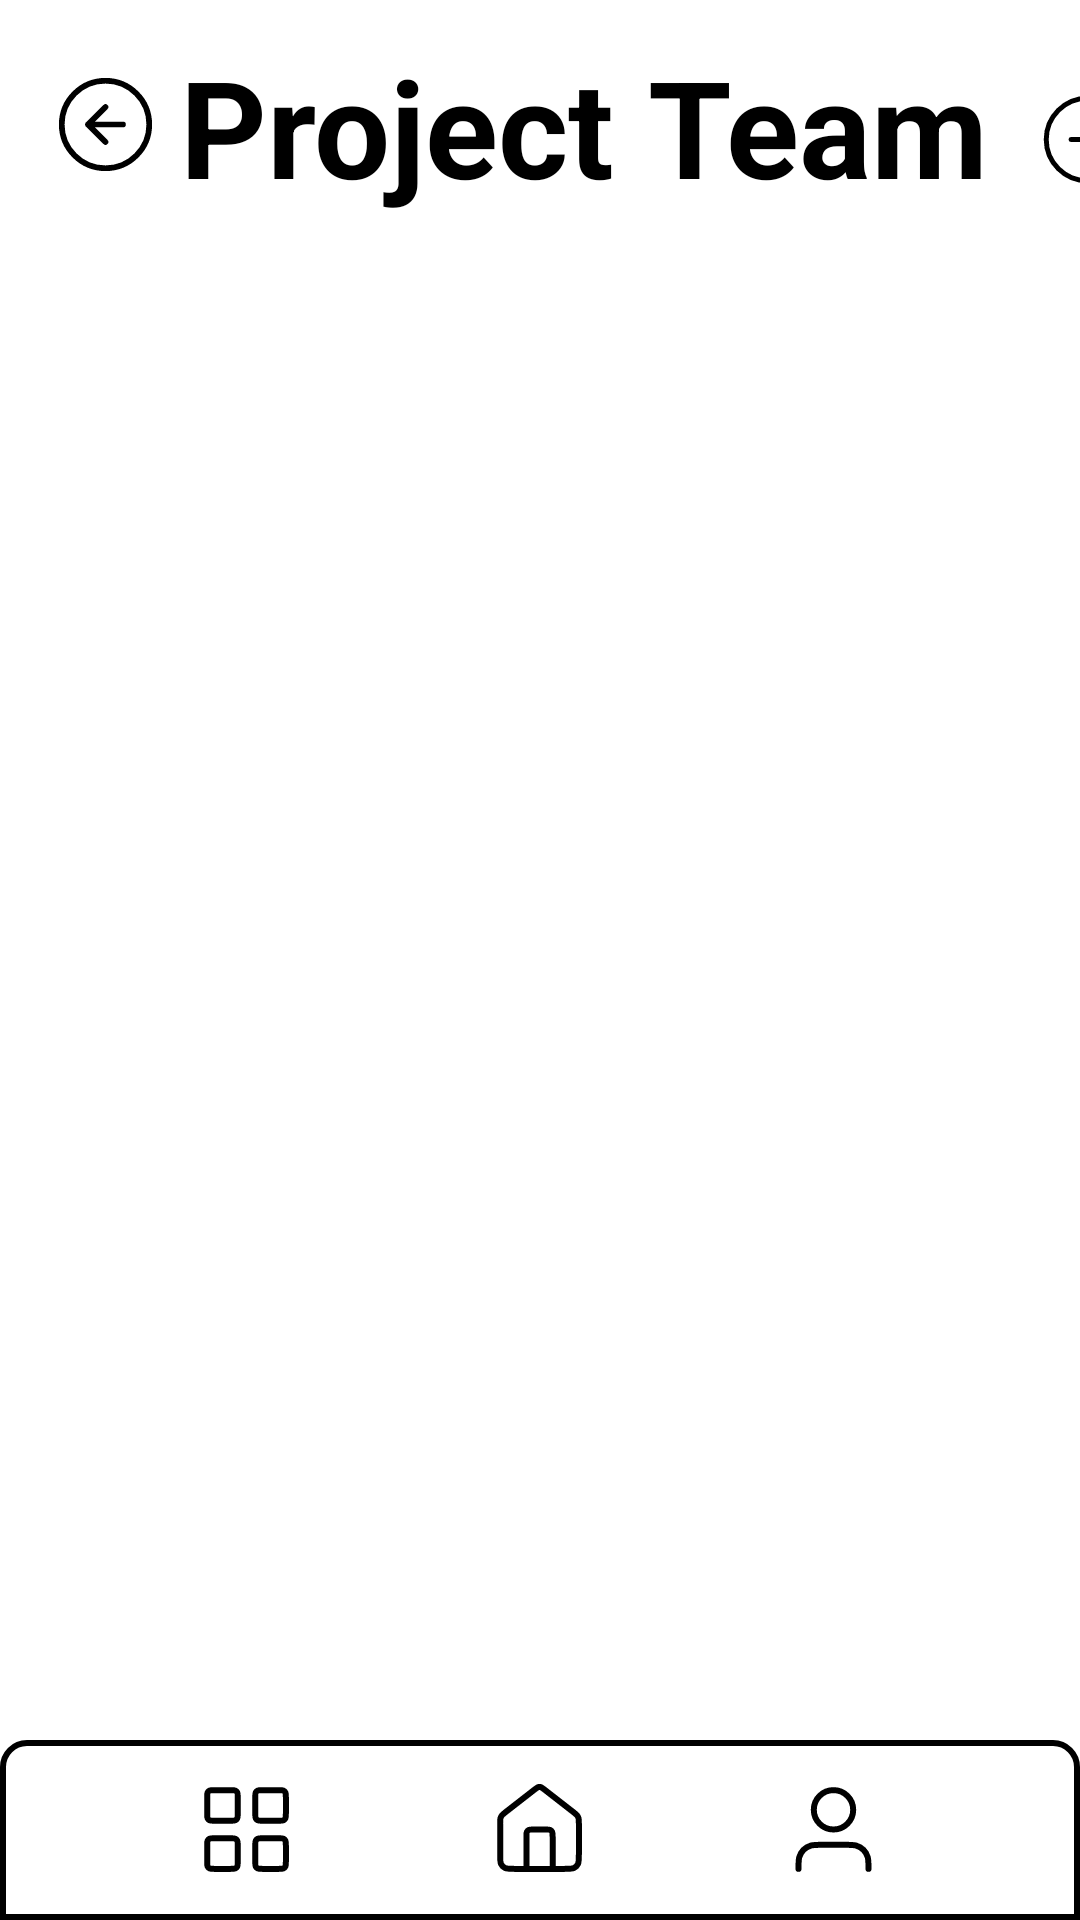

Write the Android layout XML for this screen, with the resource values it uses.
<!-- AndroidManifest.xml: application theme Theme.TaskMaster -->
<!-- res/layout/user_projects.xml -->
<androidx.constraintlayout.widget.ConstraintLayout
    xmlns:android="http://schemas.android.com/apk/res/android"
    xmlns:app="http://schemas.android.com/apk/res-auto"
    xmlns:tools="http://schemas.android.com/tools"
    android:layout_width="match_parent"
    android:layout_height="match_parent">

    <ImageButton
        android:id="@+id/buttonBack"
        android:layout_width="38dp"
        android:layout_height="35dp"
        android:layout_marginStart="16dp"
        android:layout_marginTop="24dp"
        android:background="?attr/selectableItemBackgroundBorderless"
        android:src="@drawable/backbutton"
        app:layout_constraintStart_toStartOf="parent"
        app:layout_constraintTop_toTopOf="parent" />

    <TextView
        android:id="@+id/title"
        android:layout_width="wrap_content"
        android:layout_height="wrap_content"
        android:layout_marginStart="60dp"
        android:layout_marginTop="12dp"
        android:text="Project Team"
        android:textColor="#000"
        android:textSize="45sp"
        android:textStyle="bold"
        app:layout_constraintStart_toStartOf="parent"
        app:layout_constraintTop_toTopOf="parent" />

    <ImageButton
        android:id="@+id/buttonAdd"
        android:layout_width="37dp"
        android:layout_height="33dp"
        android:layout_marginStart="344dp"
        android:layout_marginTop="30dp"
        android:background="?attr/selectableItemBackgroundBorderless"
        android:src="@drawable/add"
        app:layout_constraintStart_toStartOf="parent"
        app:layout_constraintTop_toTopOf="parent" />

    <androidx.recyclerview.widget.RecyclerView
        android:id="@+id/recyclerView"
        android:layout_width="0dp"
        android:layout_height="0dp"
        android:layout_marginTop="16dp"
        android:layout_marginBottom="16dp"
        app:layout_constraintTop_toBottomOf="@id/buttonBack"
        app:layout_constraintBottom_toTopOf="@id/bottom"
        app:layout_constraintStart_toStartOf="parent"
        app:layout_constraintEnd_toEndOf="parent" />

    <include
        android:id="@+id/bottom"
        layout="@layout/bottom_navigation"
        android:layout_width="match_parent"
        android:layout_height="60dp"
        app:layout_constraintBottom_toBottomOf="parent"
        app:layout_constraintStart_toStartOf="parent"
        app:layout_constraintEnd_toEndOf="parent" />
</androidx.constraintlayout.widget.ConstraintLayout>
<!-- res/layout/bottom_navigation.xml (included above) -->
<LinearLayout
    xmlns:android="http://schemas.android.com/apk/res/android"
    android:layout_width="match_parent"
    android:layout_height="60sp"
    android:padding="2dp"
    android:layout_marginStart="0dp"
    android:layout_marginEnd="0dp"
    android:layout_gravity="bottom"
    android:background="@drawable/border_background"
    android:orientation="horizontal"
    android:gravity="center_vertical">

    <ImageView
        android:id="@+id/projects"
        android:layout_width="0dp"
        android:layout_height="wrap_content"
        android:src="@drawable/grid_01"
        android:layout_marginStart="32dp"
        android:layout_marginEnd="16dp"
        android:layout_weight="1"/>

    <ImageView
        android:id="@+id/home"
        android:layout_width="wrap_content"
        android:layout_height="wrap_content"
        android:src="@drawable/home_02"
        android:layout_marginStart="16dp"
        android:layout_marginEnd="16dp"/>

    <ImageView
        android:id="@+id/profile"
        android:layout_width="0dp"
        android:layout_height="wrap_content"
        android:src="@drawable/user_01"
        android:layout_marginStart="16dp"
        android:layout_marginEnd="32dp"
        android:layout_weight="1"/>

</LinearLayout>
<!-- resources referenced by this layout -->
<resources>
  <!-- drawable add (drawable) -->
  <vector xmlns:android="http://schemas.android.com/apk/res/android"
      android:width="40dp"
      android:height="40dp"
      android:viewportWidth="40"
      android:viewportHeight="40">
    <path
        android:pathData="M20,13.333V26.667M13.333,20H26.667M36.667,20C36.667,29.205 29.205,36.667 20,36.667C10.795,36.667 3.333,29.205 3.333,20C3.333,10.795 10.795,3.333 20,3.333C29.205,3.333 36.667,10.795 36.667,20Z"
        android:strokeLineJoin="round"
        android:strokeWidth="2"
        android:fillColor="#00000000"
        android:strokeColor="#000000"
        android:strokeLineCap="round"/>
  </vector>
  <!-- drawable backbutton (drawable) -->
  <vector xmlns:android="http://schemas.android.com/apk/res/android"
      android:width="37dp"
      android:height="37dp"
      android:viewportWidth="37"
      android:viewportHeight="37">
    <path
        android:pathData="M18.5,12.333L12.333,18.5M12.333,18.5L18.5,24.667M12.333,18.5H24.667M33.917,18.5C33.917,27.014 27.014,33.917 18.5,33.917C9.986,33.917 3.083,27.014 3.083,18.5C3.083,9.986 9.986,3.083 18.5,3.083C27.014,3.083 33.917,9.986 33.917,18.5Z"
        android:strokeLineJoin="round"
        android:strokeWidth="2"
        android:fillColor="#00000000"
        android:strokeColor="#000000"
        android:strokeLineCap="round"/>
  </vector>
  <!-- drawable border_background (drawable) -->
  <shape xmlns:android="http://schemas.android.com/apk/res/android"
      android:shape="rectangle">
  
      <corners
          android:topLeftRadius="8dp"
          android:topRightRadius="8dp"
          android:bottomLeftRadius="0dp"
          android:bottomRightRadius="0dp" />
  
      <stroke
          android:width="2dp"
          android:color="@android:color/black" />
  </shape>
  <!-- drawable home_02 (drawable) -->
  <vector xmlns:android="http://schemas.android.com/apk/res/android"
      android:width="35dp"
      android:height="35dp"
      android:viewportWidth="35"
      android:viewportHeight="35">
    <path
        android:pathData="M13.125,30.625V19.833C13.125,19.017 13.125,18.608 13.284,18.296C13.424,18.022 13.647,17.799 13.921,17.659C14.233,17.5 14.642,17.5 15.458,17.5H19.542C20.358,17.5 20.767,17.5 21.079,17.659C21.353,17.799 21.576,18.022 21.716,18.296C21.875,18.608 21.875,19.017 21.875,19.833V30.625M16.067,4.031L6.177,11.724C5.515,12.238 5.185,12.495 4.947,12.817C4.736,13.102 4.579,13.424 4.483,13.765C4.375,14.151 4.375,14.57 4.375,15.407V25.958C4.375,27.592 4.375,28.409 4.693,29.032C4.973,29.581 5.419,30.028 5.968,30.307C6.591,30.625 7.408,30.625 9.042,30.625H25.958C27.592,30.625 28.409,30.625 29.032,30.307C29.581,30.028 30.028,29.581 30.307,29.032C30.625,28.409 30.625,27.592 30.625,25.958V15.407C30.625,14.57 30.625,14.151 30.517,13.765C30.421,13.424 30.264,13.102 30.053,12.817C29.815,12.495 29.485,12.238 28.823,11.724L18.933,4.031C18.42,3.632 18.164,3.433 17.881,3.357C17.632,3.289 17.368,3.289 17.119,3.357C16.836,3.433 16.58,3.632 16.067,4.031Z"
        android:strokeLineJoin="round"
        android:strokeWidth="2"
        android:fillColor="#00000000"
        android:strokeColor="#000000"
        android:strokeLineCap="round"/>
  </vector>
  <!-- drawable user_01 (drawable) -->
  <vector xmlns:android="http://schemas.android.com/apk/res/android"
      android:width="35dp"
      android:height="35dp"
      android:viewportWidth="35"
      android:viewportHeight="35">
    <path
        android:pathData="M29.167,30.625C29.167,28.59 29.167,27.572 28.916,26.744C28.35,24.88 26.891,23.421 25.027,22.855C24.199,22.604 23.181,22.604 21.146,22.604H13.854C11.819,22.604 10.801,22.604 9.973,22.855C8.109,23.421 6.65,24.88 6.085,26.744C5.833,27.572 5.833,28.59 5.833,30.625M24.063,10.938C24.063,14.562 21.124,17.5 17.5,17.5C13.876,17.5 10.938,14.562 10.938,10.938C10.938,7.313 13.876,4.375 17.5,4.375C21.124,4.375 24.063,7.313 24.063,10.938Z"
        android:strokeLineJoin="round"
        android:strokeWidth="2"
        android:fillColor="#00000000"
        android:strokeColor="#000000"
        android:strokeLineCap="round"/>
  </vector>
</resources>
